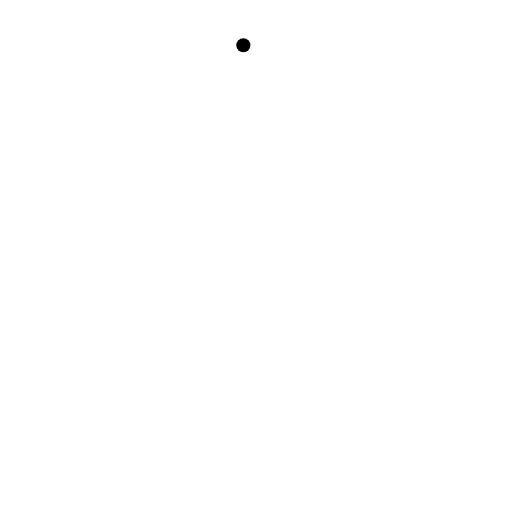
t = 0.00 s
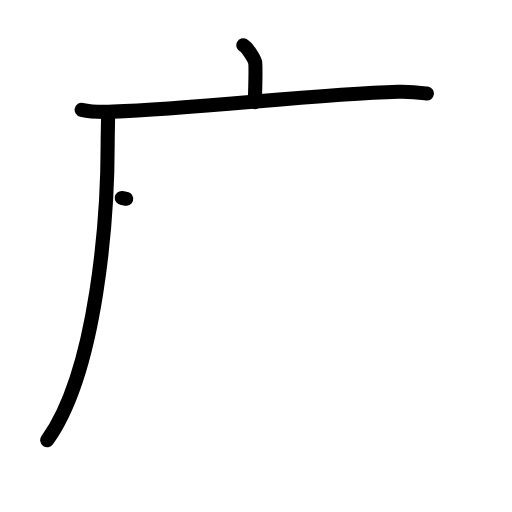
t = 3.08 s
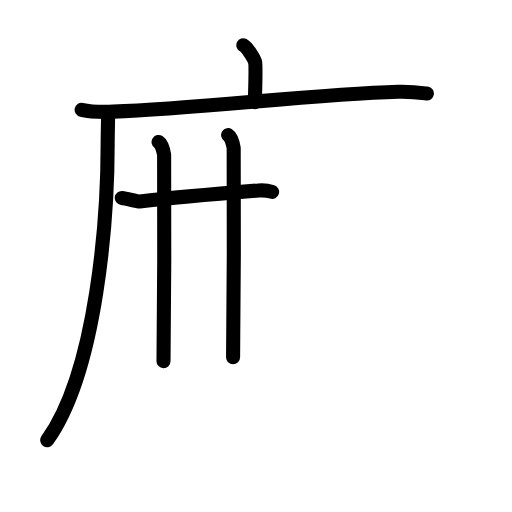
t = 5.88 s
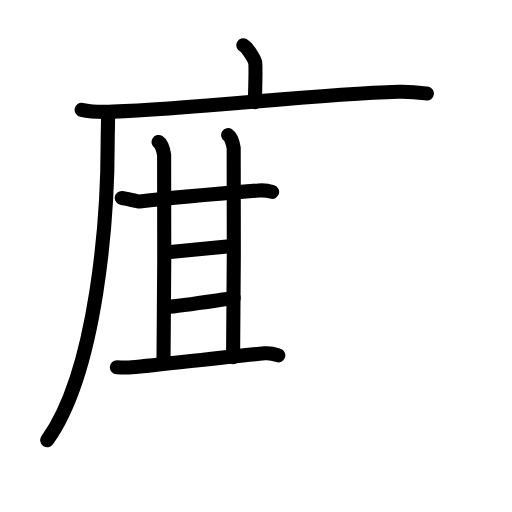
t = 8.92 s
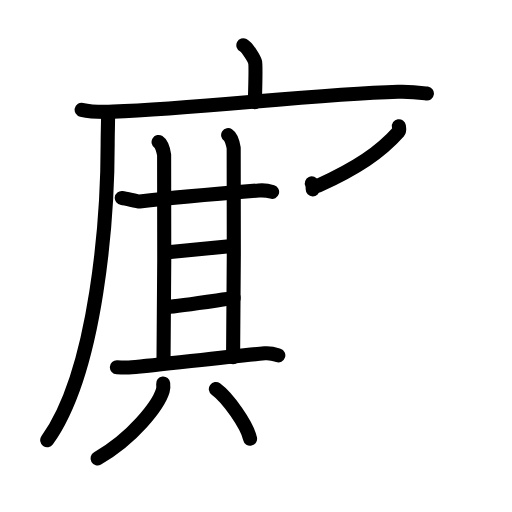
t = 12.08 s
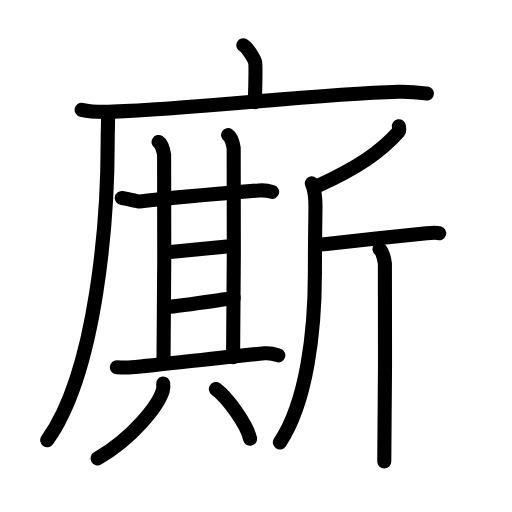
t = 15.00 s

The animated SVG that drew these frames (rendered in a browser with its animation timeline set to each time). Animation: 46 SMIL elements (animate=46); one cycle of 15.00 s.

<?xml version="1.0" encoding="UTF-8"?>
<!--
AniKanjiVG is licensed by CC-BY-SA Paul C. Sommerhoff (https://bitbucket.org/sommerhoff/anikanjivg).
AniKanjiVG uses KanjiVG which is licensed by CC-BY-SA Ulrich Apel (http://kanjivg.tagaini.net).
See also http://creativecommons.org/licenses/by-sa/3.0/
-->
<svg xmlns:kvg='http://kanjivg.tagaini.net' xmlns='http://www.w3.org/2000/svg' width='109' height='109' viewBox='0 0 109 109' style='fill:none;stroke:#000000;stroke-width:3;stroke-linecap:round;stroke-linejoin:round;' id="kvg:kanji_05edd"><g id="kvg:05edd" kvg:element="廝"><g id="kvg:05edd-g1" kvg:element="广" kvg:position="tare" kvg:radical="general"><path id="kvg:05edd-s1" kvg:type="㇑a" d="M51.81,9.63c0.76,0.38,2.36,2.88,2.51,3.65c0.15,0.77,0.08,3.65-0.07,8.46"><animate attributeName="d" begin="0.0s" dur="0.5s" from="M51.81,9.63C51.81,9.63,51.81,9.63,51.81,9.63" to="M51.81,9.63c0.76,0.38,2.36,2.88,2.51,3.65" />
<animate attributeName="d" begin="0.5s" dur="0.5s" from="M51.81,9.63c0.76,0.38,2.36,2.88,2.51,3.65c0,0,0,0,0,0,0" to="M51.81,9.63c0.76,0.38,2.36,2.88,2.51,3.65c0.15,0.77,0.08,3.65-0.07,8.46" />
</path>
<g id="kvg:05edd-g2" kvg:element="厂"><path id="kvg:05edd-s2" kvg:type="㇐" d="M17.38,23.37c1.75,0.4,4.96,0.47,6.71,0.4c18.22-0.67,43.01-3.72,60.66-4.24c2.91-0.09,4.67,0.19,6.13,0.39"><animate attributeName="d" begin="1.0s" dur="0.3333333333333333s" from="M17.38,23.37C17.38,23.37,17.38,23.37,17.38,23.37" to="M17.38,23.37c1.75,0.4,4.96,0.47,6.71,0.4" />
<animate attributeName="d" begin="1.3333333333333333s" dur="0.3333333333333333s" from="M17.38,23.37c1.75,0.4,4.96,0.47,6.71,0.4c0,0,0,0,0,0,0" to="M17.38,23.37c1.75,0.4,4.96,0.47,6.71,0.4c18.22-0.67,43.01-3.72,60.66-4.24" />
<animate attributeName="d" begin="1.6666666666666665s" dur="0.3333333333333333s" from="M17.38,23.37c1.75,0.4,4.96,0.47,6.71,0.4c18.22-0.67,43.01-3.72,60.66-4.24c0,0,0,0,0,0,0" to="M17.38,23.37c1.75,0.4,4.96,0.47,6.71,0.4c18.22-0.67,43.01-3.72,60.66-4.24c2.91-0.09,4.67,0.19,6.13,0.39" />
<animate attributeName="d" begin="0s" dur="1.0s" from="M-100,-100" to="M-100,-100" />
</path>
<path id="kvg:05edd-s3" kvg:type="㇒" d="M23,24c0.04,1.65-0.08,4.26-0.08,6.64c0,15.11-2.17,48.11-12.87,63.07"><animate attributeName="d" begin="2.0s" dur="0.5s" from="M23,24C23,24,23,24,23,24" to="M23,24c0.04,1.65-0.08,4.26-0.08,6.64" />
<animate attributeName="d" begin="2.5s" dur="0.5s" from="M23,24c0.04,1.65-0.08,4.26-0.08,6.64c0,0,0,0,0,0,0" to="M23,24c0.04,1.65-0.08,4.26-0.08,6.64c0,15.11-2.17,48.11-12.87,63.07" />
<animate attributeName="d" begin="0s" dur="2.0s" from="M-100,-100" to="M-100,-100" />
</path>
</g>
</g>
<g id="kvg:05edd-g3" kvg:element="斯"><g id="kvg:05edd-g4" kvg:element="其" kvg:position="left"><g id="kvg:05edd-g5" kvg:position="top"><g id="kvg:05edd-g6" kvg:element="甘"><g id="kvg:05edd-g7" kvg:element="廿" kvg:part="1"><g id="kvg:05edd-g8" kvg:element="十"><path id="kvg:05edd-s4" kvg:type="㇐" d="M25.92,42.14c1.2,0.14,3.24,0.81,3.81,0.75c5.23-0.61,18.93-1.83,25.35-2.34c0.95-0.08,2.38,0.15,2.85,0.3"><animate attributeName="d" begin="3.0s" dur="0.3333333333333333s" from="M25.92,42.14C25.92,42.14,25.92,42.14,25.92,42.14" to="M25.92,42.14c1.2,0.14,3.24,0.81,3.81,0.75" />
<animate attributeName="d" begin="3.3333333333333335s" dur="0.3333333333333333s" from="M25.92,42.14c1.2,0.14,3.24,0.81,3.81,0.75c0,0,0,0,0,0,0" to="M25.92,42.14c1.2,0.14,3.24,0.81,3.81,0.75c5.23-0.61,18.93-1.83,25.35-2.34" />
<animate attributeName="d" begin="3.6666666666666665s" dur="0.3333333333333333s" from="M25.92,42.14c1.2,0.14,3.24,0.81,3.81,0.75c5.23-0.61,18.93-1.83,25.35-2.34c0,0,0,0,0,0,0" to="M25.92,42.14c1.2,0.14,3.24,0.81,3.81,0.75c5.23-0.61,18.93-1.83,25.35-2.34c0.95-0.08,2.38,0.15,2.85,0.3" />
<animate attributeName="d" begin="0s" dur="3.0s" from="M-100,-100" to="M-100,-100" />
</path>
<path id="kvg:05edd-s5" kvg:type="㇑a" d="M33.76,30.23c0.66,0.43,1.05,1.92,1.18,2.77c0.13,0.85,0,38.55-0.13,43.88"><animate attributeName="d" begin="4.0s" dur="0.5s" from="M33.76,30.23C33.76,30.23,33.76,30.23,33.76,30.23" to="M33.76,30.23c0.66,0.43,1.05,1.92,1.18,2.77" />
<animate attributeName="d" begin="4.5s" dur="0.5s" from="M33.76,30.23c0.66,0.43,1.05,1.92,1.18,2.77c0,0,0,0,0,0,0" to="M33.76,30.23c0.66,0.43,1.05,1.92,1.18,2.77c0.13,0.85,0,38.55-0.13,43.88" />
<animate attributeName="d" begin="0s" dur="4.0s" from="M-100,-100" to="M-100,-100" />
</path>
</g>
<path id="kvg:05edd-s6" kvg:type="㇑a" d="M48.57,28.75c0.66,0.43,1.05,1.92,1.18,2.77c0.13,0.85,0,39.21-0.13,44.54"><animate attributeName="d" begin="5.0s" dur="0.5s" from="M48.57,28.75C48.57,28.75,48.57,28.75,48.57,28.75" to="M48.57,28.75c0.66,0.43,1.05,1.92,1.18,2.77" />
<animate attributeName="d" begin="5.5s" dur="0.5s" from="M48.57,28.75c0.66,0.43,1.05,1.92,1.18,2.77c0,0,0,0,0,0,0" to="M48.57,28.75c0.66,0.43,1.05,1.92,1.18,2.77c0.13,0.85,0,39.21-0.13,44.54" />
<animate attributeName="d" begin="0s" dur="5.0s" from="M-100,-100" to="M-100,-100" />
</path>
</g>
<path id="kvg:05edd-s7" kvg:type="㇐a" d="M35.19,53.76c2.42-0.21,11.94-1.19,14.21-1.4"><animate attributeName="d" begin="6.0s" dur="1.0s" from="M35.19,53.76C35.19,53.76,35.19,53.76,35.19,53.76" to="M35.19,53.76c2.42-0.21,11.94-1.19,14.21-1.4" />
<animate attributeName="d" begin="0s" dur="6.0s" from="M-100,-100" to="M-100,-100" />
</path>
<g id="kvg:05edd-g9" kvg:element="廿" kvg:part="2"><path id="kvg:05edd-s8" kvg:type="㇐a" d="M35.54,65.35c2.72-0.21,11.03-1.47,14.21-1.9"><animate attributeName="d" begin="7.0s" dur="1.0s" from="M35.54,65.35C35.54,65.35,35.54,65.35,35.54,65.35" to="M35.54,65.35c2.72-0.21,11.03-1.47,14.21-1.9" />
<animate attributeName="d" begin="0s" dur="7.0s" from="M-100,-100" to="M-100,-100" />
</path>
</g>
</g>
<path id="kvg:05edd-s9" kvg:type="㇐" d="M24.88,78.2c1.17,0.06,2.33,0.07,3.17,0c5.7-0.45,19.2-2.17,28.31-2.99c1.37-0.12,2.2,0.21,2.89,0.44"><animate attributeName="d" begin="8.0s" dur="0.3333333333333333s" from="M24.88,78.2C24.88,78.2,24.88,78.2,24.88,78.2" to="M24.88,78.2c1.17,0.06,2.33,0.07,3.17,0" />
<animate attributeName="d" begin="8.333333333333334s" dur="0.3333333333333333s" from="M24.88,78.2c1.17,0.06,2.33,0.07,3.17,0c0,0,0,0,0,0,0" to="M24.88,78.2c1.17,0.06,2.33,0.07,3.17,0c5.7-0.45,19.2-2.17,28.31-2.99" />
<animate attributeName="d" begin="8.666666666666666s" dur="0.3333333333333333s" from="M24.88,78.2c1.17,0.06,2.33,0.07,3.17,0c5.7-0.45,19.2-2.17,28.31-2.99c0,0,0,0,0,0,0" to="M24.88,78.2c1.17,0.06,2.33,0.07,3.17,0c5.7-0.45,19.2-2.17,28.31-2.99c1.37-0.12,2.2,0.21,2.89,0.44" />
<animate attributeName="d" begin="0s" dur="8.0s" from="M-100,-100" to="M-100,-100" />
</path>
</g>
<g id="kvg:05edd-g10" kvg:element="八" kvg:position="bottom"><path id="kvg:05edd-s10" kvg:type="㇒" d="M34.74,81.65c0.04,0.38,0.08,0.97-0.08,1.51c-0.95,3.18-6.41,10.16-13.89,14.43"><animate attributeName="d" begin="9.0s" dur="0.5s" from="M34.74,81.65C34.74,81.65,34.74,81.65,34.74,81.65" to="M34.74,81.65c0.04,0.38,0.08,0.97-0.08,1.51" />
<animate attributeName="d" begin="9.5s" dur="0.5s" from="M34.74,81.65c0.04,0.38,0.08,0.97-0.08,1.51c0,0,0,0,0,0,0" to="M34.74,81.65c0.04,0.38,0.08,0.97-0.08,1.51c-0.95,3.18-6.41,10.16-13.89,14.43" />
<animate attributeName="d" begin="0s" dur="9.0s" from="M-100,-100" to="M-100,-100" />
</path>
<path id="kvg:05edd-s11" kvg:type="㇔/㇏" d="M45.95,82.82c2.57,1.87,6.65,7.68,7.29,10.58"><animate attributeName="d" begin="10.0s" dur="1.0s" from="M45.95,82.82C45.95,82.82,45.95,82.82,45.95,82.82" to="M45.95,82.82c2.57,1.87,6.65,7.68,7.29,10.58" />
<animate attributeName="d" begin="0s" dur="10.0s" from="M-100,-100" to="M-100,-100" />
</path>
</g>
</g>
<g id="kvg:05edd-g11" kvg:element="斤" kvg:position="right"><path id="kvg:05edd-s12" kvg:type="㇒" d="M84.92,26.87c0.05,0.3,0.19,0.88-0.09,1.2c-3.89,4.38-8.87,7.69-17.08,11.46"><animate attributeName="d" begin="11.0s" dur="0.5s" from="M84.92,26.87C84.92,26.87,84.92,26.87,84.92,26.87" to="M84.92,26.87c0.05,0.3,0.19,0.88-0.09,1.2" />
<animate attributeName="d" begin="11.5s" dur="0.5s" from="M84.92,26.87c0.05,0.3,0.19,0.88-0.09,1.2c0,0,0,0,0,0,0" to="M84.92,26.87c0.05,0.3,0.19,0.88-0.09,1.2c-3.89,4.38-8.87,7.69-17.08,11.46" />
<animate attributeName="d" begin="0s" dur="11.0s" from="M-100,-100" to="M-100,-100" />
</path>
<path id="kvg:05edd-s13" kvg:type="㇒" d="M66.38,39.03c0.79,1.72,0.8,3.35,0.78,5.22c-0.06,5.64-0.12,7.11-0.12,13.83c0,12.28-1.68,27.47-7.46,36.12"><animate attributeName="d" begin="12.0s" dur="0.3333333333333333s" from="M66.38,39.03C66.38,39.03,66.38,39.03,66.38,39.03" to="M66.38,39.03c0.79,1.72,0.8,3.35,0.78,5.22" />
<animate attributeName="d" begin="12.333333333333334s" dur="0.3333333333333333s" from="M66.38,39.03c0.79,1.72,0.8,3.35,0.78,5.22c0,0,0,0,0,0,0" to="M66.38,39.03c0.79,1.72,0.8,3.35,0.78,5.22c-0.06,5.64-0.12,7.11-0.12,13.83" />
<animate attributeName="d" begin="12.666666666666666s" dur="0.3333333333333333s" from="M66.38,39.03c0.79,1.72,0.8,3.35,0.78,5.22c-0.06,5.64-0.12,7.11-0.12,13.83c0,0,0,0,0,0,0" to="M66.38,39.03c0.79,1.72,0.8,3.35,0.78,5.22c-0.06,5.64-0.12,7.11-0.12,13.83c0,12.28-1.68,27.47-7.46,36.12" />
<animate attributeName="d" begin="0s" dur="12.0s" from="M-100,-100" to="M-100,-100" />
</path>
<path id="kvg:05edd-s14" kvg:type="㇐" d="M67.28,51.87c0.29,0.15,1.44,0.18,2.24,0.09c3.98-0.46,16.41-1.83,21.33-2.3c0.79-0.08,2.16-0.15,2.65,0"><animate attributeName="d" begin="13.0s" dur="0.3333333333333333s" from="M67.28,51.87C67.28,51.87,67.28,51.87,67.28,51.87" to="M67.28,51.87c0.29,0.15,1.44,0.18,2.24,0.09" />
<animate attributeName="d" begin="13.333333333333334s" dur="0.3333333333333333s" from="M67.28,51.87c0.29,0.15,1.44,0.18,2.24,0.09c0,0,0,0,0,0,0" to="M67.28,51.87c0.29,0.15,1.44,0.18,2.24,0.09c3.98-0.46,16.41-1.83,21.33-2.3" />
<animate attributeName="d" begin="13.666666666666666s" dur="0.3333333333333333s" from="M67.28,51.87c0.29,0.15,1.44,0.18,2.24,0.09c3.98-0.46,16.41-1.83,21.33-2.3c0,0,0,0,0,0,0" to="M67.28,51.87c0.29,0.15,1.44,0.18,2.24,0.09c3.98-0.46,16.41-1.83,21.33-2.3c0.79-0.08,2.16-0.15,2.65,0" />
<animate attributeName="d" begin="0s" dur="13.0s" from="M-100,-100" to="M-100,-100" />
</path>
<path id="kvg:05edd-s15" kvg:type="㇑" d="M80.79,53.03c0.64,0.48,1.02,2.15,1.15,3.1c0.13,0.95,0,36.16-0.13,42.12"><animate attributeName="d" begin="14.0s" dur="0.5s" from="M80.79,53.03C80.79,53.03,80.79,53.03,80.79,53.03" to="M80.79,53.03c0.64,0.48,1.02,2.15,1.15,3.1" />
<animate attributeName="d" begin="14.5s" dur="0.5s" from="M80.79,53.03c0.64,0.48,1.02,2.15,1.15,3.1c0,0,0,0,0,0,0" to="M80.79,53.03c0.64,0.48,1.02,2.15,1.15,3.1c0.13,0.95,0,36.16-0.13,42.12" />
<animate attributeName="d" begin="0s" dur="14.0s" from="M-100,-100" to="M-100,-100" />
</path>
</g>
</g>
</g>
</svg>
